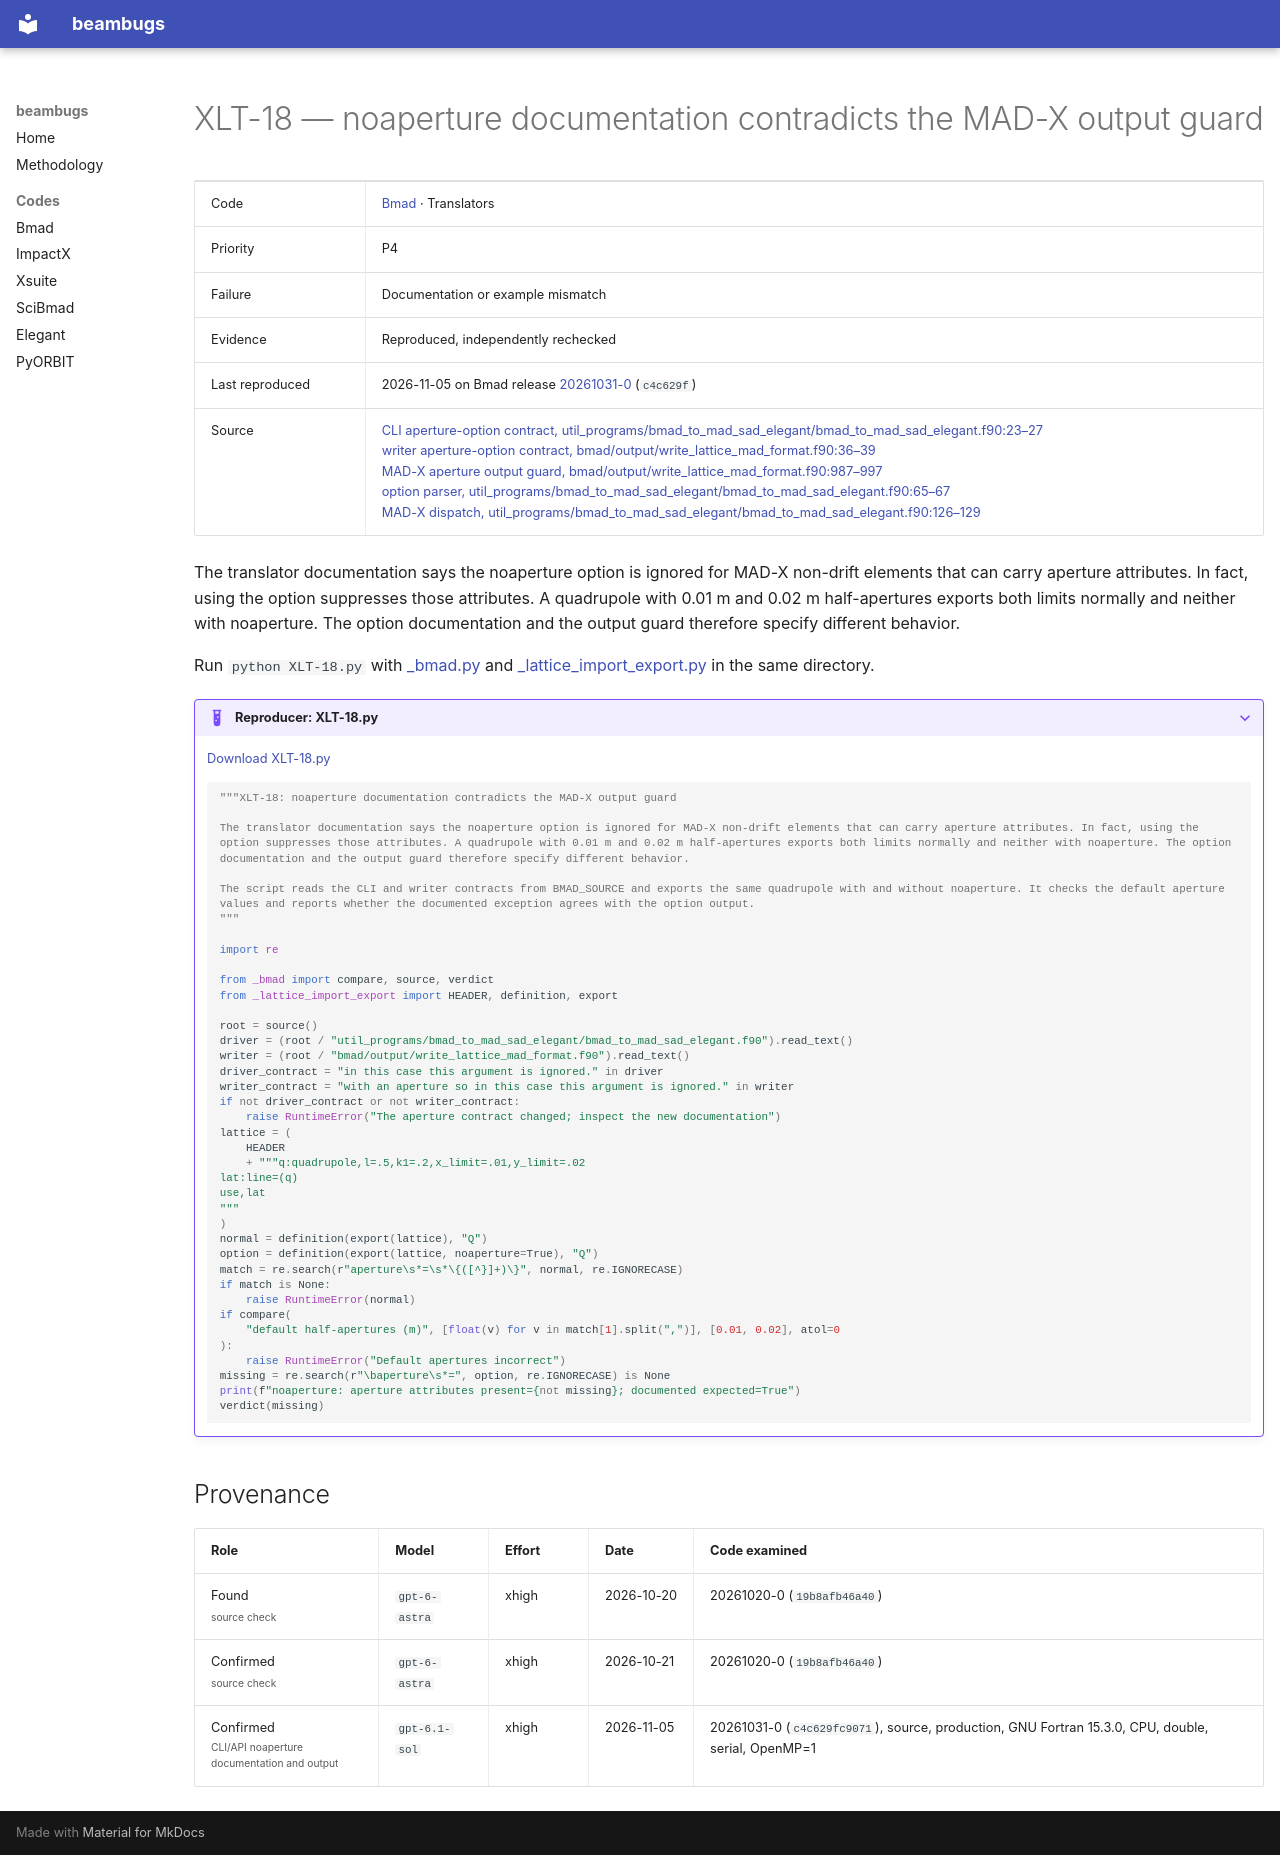

repository: nikitakuklev/beambugs · page: bmad/XLT-18/index.html · generator: mkdocs

---
title: "XLT-18: noaperture documentation contradicts the MAD-X output guard"
hide:
  - toc
---

# XLT-18 — noaperture documentation contradicts the MAD-X output guard

| | |
|---|---|
| Code | [Bmad](../index.md) · Translators |
| Priority | P4 |
| Failure | Documentation or example mismatch |
| Evidence | Reproduced, independently rechecked |
| Last reproduced | 2026-11-05 on Bmad release [20261031-0](https://github.com/bmad-sim/bmad-ecosystem/tree/20261031-0) (`c4c629f`) |
| Source | [CLI aperture-option contract, util_programs/bmad_to_mad_sad_elegant/bmad_to_mad_sad_elegant.f90:23–27](https://github.com/bmad-sim/bmad-ecosystem/blob/c4c629fc9071d3a56cb1ba5bc714baba65e9c5d3/util_programs/bmad_to_mad_sad_elegant/bmad_to_mad_sad_elegant.f90#L23-L27)<br>[writer aperture-option contract, bmad/output/write_lattice_mad_format.f90:36–39](https://github.com/bmad-sim/bmad-ecosystem/blob/c4c629fc9071d3a56cb1ba5bc714baba65e9c5d3/bmad/output/write_lattice_mad_format.f90#L36-L39)<br>[MAD-X aperture output guard, bmad/output/write_lattice_mad_format.f90:987–997](https://github.com/bmad-sim/bmad-ecosystem/blob/c4c629fc9071d3a56cb1ba5bc714baba65e9c5d3/bmad/output/write_lattice_mad_format.f90#L987-L997)<br>[option parser, util_programs/bmad_to_mad_sad_elegant/bmad_to_mad_sad_elegant.f90:65–67](https://github.com/bmad-sim/bmad-ecosystem/blob/c4c629fc9071d3a56cb1ba5bc714baba65e9c5d3/util_programs/bmad_to_mad_sad_elegant/bmad_to_mad_sad_elegant.f90#L65-L67)<br>[MAD-X dispatch, util_programs/bmad_to_mad_sad_elegant/bmad_to_mad_sad_elegant.f90:126–129](https://github.com/bmad-sim/bmad-ecosystem/blob/c4c629fc9071d3a56cb1ba5bc714baba65e9c5d3/util_programs/bmad_to_mad_sad_elegant/bmad_to_mad_sad_elegant.f90#L126-L129) |

The translator documentation says the noaperture option is ignored for MAD-X non-drift elements that can carry aperture attributes. In fact, using the option suppresses those attributes. A quadrupole with 0.01 m and 0.02 m half-apertures exports both limits normally and neither with noaperture. The option documentation and the output guard therefore specify different behavior.

Run `python XLT-18.py` with [_bmad.py](../helpers/_bmad.py) and [_lattice_import_export.py](../helpers/_lattice_import_export.py) in the same directory.

??? example "Reproducer: XLT-18.py"

    [Download XLT-18.py](XLT-18.py)

    ```python
    """XLT-18: noaperture documentation contradicts the MAD-X output guard

    The translator documentation says the noaperture option is ignored for MAD-X non-drift elements that can carry aperture attributes. In fact, using the option suppresses those attributes. A quadrupole with 0.01 m and 0.02 m half-apertures exports both limits normally and neither with noaperture. The option documentation and the output guard therefore specify different behavior.

    The script reads the CLI and writer contracts from BMAD_SOURCE and exports the same quadrupole with and without noaperture. It checks the default aperture values and reports whether the documented exception agrees with the option output.
    """

    import re

    from _bmad import compare, source, verdict
    from _lattice_import_export import HEADER, definition, export

    root = source()
    driver = (root / "util_programs/bmad_to_mad_sad_elegant/bmad_to_mad_sad_elegant.f90").read_text()
    writer = (root / "bmad/output/write_lattice_mad_format.f90").read_text()
    driver_contract = "in this case this argument is ignored." in driver
    writer_contract = "with an aperture so in this case this argument is ignored." in writer
    if not driver_contract or not writer_contract:
        raise RuntimeError("The aperture contract changed; inspect the new documentation")
    lattice = (
        HEADER
        + """q:quadrupole,l=.5,k1=.2,x_limit=.01,y_limit=.02
    lat:line=(q)
    use,lat
    """
    )
    normal = definition(export(lattice), "Q")
    option = definition(export(lattice, noaperture=True), "Q")
    match = re.search(r"aperture\s*=\s*\{([^}]+)\}", normal, re.IGNORECASE)
    if match is None:
        raise RuntimeError(normal)
    if compare(
        "default half-apertures (m)", [float(v) for v in match[1].split(",")], [0.01, 0.02], atol=0
    ):
        raise RuntimeError("Default apertures incorrect")
    missing = re.search(r"\baperture\s*=", option, re.IGNORECASE) is None
    print(f"noaperture: aperture attributes present={not missing}; documented expected=True")
    verdict(missing)

    ```

## Provenance

| Role | Model | Effort | Date | Code examined |
|---|---|---|---|---|
| Found<br><small class="bb-scope">source check</small> | <span class="bb-nowrap">`gpt-6-astra`</span> | xhigh | <span class="bb-nowrap">2026-10-20</span> | 20261020-0 (`19b8afb46a40`) |
| Confirmed<br><small class="bb-scope">source check</small> | <span class="bb-nowrap">`gpt-6-astra`</span> | xhigh | <span class="bb-nowrap">2026-10-21</span> | 20261020-0 (`19b8afb46a40`) |
| Confirmed<br><small class="bb-scope">CLI/API noaperture documentation and output</small> | <span class="bb-nowrap">`gpt-6.1-sol`</span> | xhigh | <span class="bb-nowrap">2026-11-05</span> | 20261031-0 (`c4c629fc9071`), source, production, GNU Fortran 15.3.0, CPU, double, serial, OpenMP=1 |
